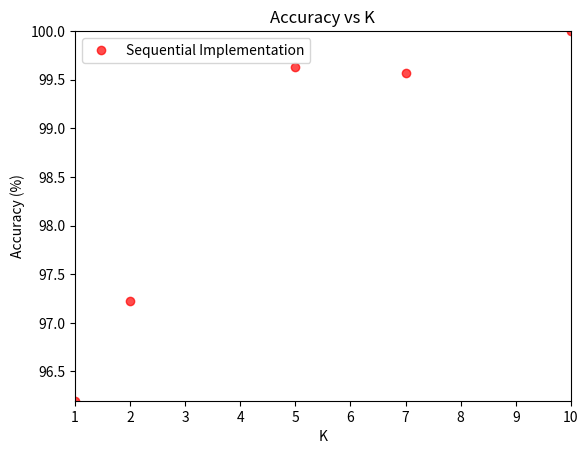
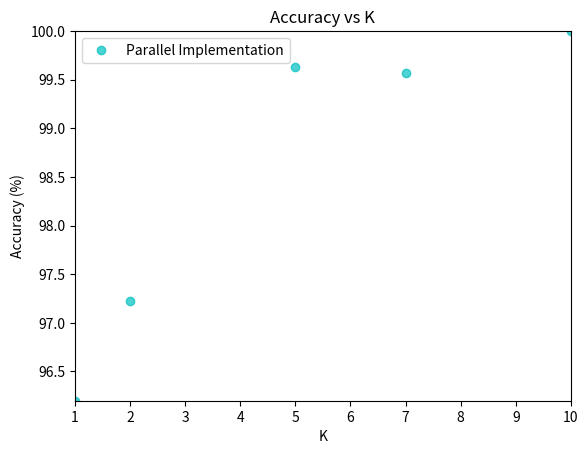
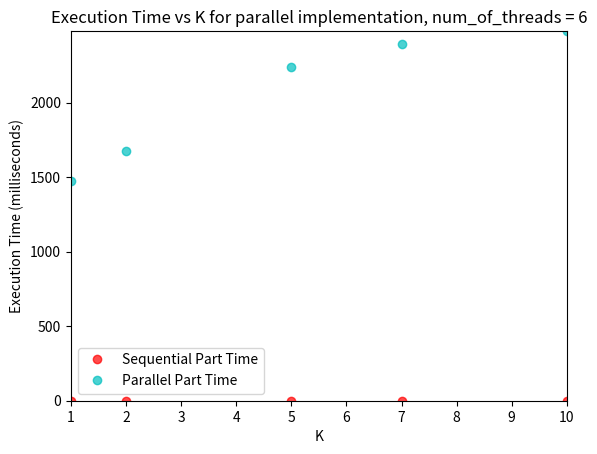
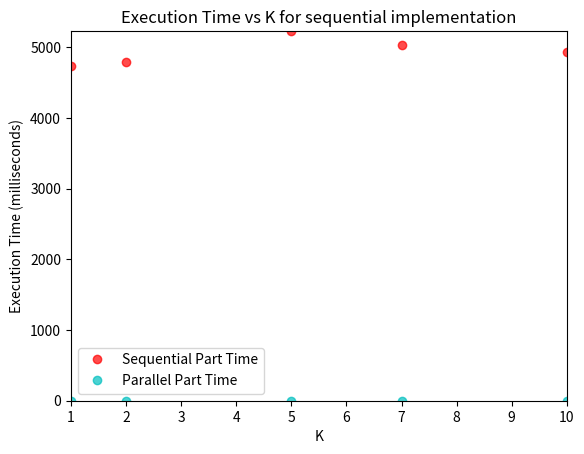
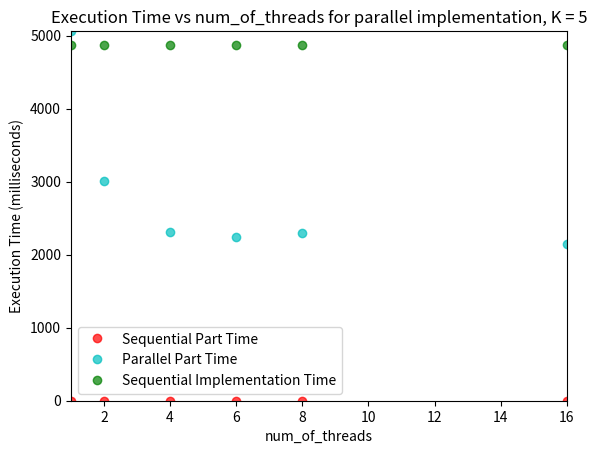

Recreate these plots in Python, in order.
import numpy as np
import matplotlib.pyplot as plt
from textwrap import wrap

# accuracy wrt. K value
K = [1, 2, 5, 7, 10]
serial = parallel = [(329*100)/342, (315 * 100)/324, (269*100)/270, (233*100)/234, (100)]

plt.figure()
plt.title('\n'.join(wrap('Accuracy vs K')))
plt.xlabel("K")
plt.ylabel("Accuracy (%)")
plt.autoscale(enable=True, axis='both', tight=True)
plt.plot(K, serial, 'ro', label="Sequential Implementation", alpha=0.7)
plt.legend()
plt.savefig("acc_vs_K_sequential.png")
plt.show()

plt.figure()
plt.title('\n'.join(wrap('Accuracy vs K')))
plt.xlabel("K")
plt.ylabel("Accuracy (%)")
plt.autoscale(enable=True, axis='both', tight=True)
plt.plot(K, parallel, 'co', label="Parallel Implementation", alpha=0.7)
plt.legend()
plt.savefig("acc_vs_K_parallel.png")
plt.show()

# Execution Time vs K value for parallel implementation
K = [1, 2, 5, 7, 10]
serial = [0, 0, 0, 0, 0]
parallel = [1474, 1675, 2240, 2395, 2481] #num_of_threads = 6

plt.figure()
plt.title('\n'.join(wrap('Execution Time vs K for parallel implementation, num_of_threads = 6')))
plt.xlabel("K")
plt.ylabel("Execution Time (milliseconds)")
plt.autoscale(enable=True, axis='both', tight=True)
plt.plot(K, serial, 'ro', label="Sequential Part Time", alpha=0.7)
plt.plot(K, parallel, 'co', label="Parallel Part Time", alpha=0.7)
plt.legend()
plt.savefig("time_vs_K_parallel_num_of_threads_6.png")
plt.show()

# Execution Time vs K value for sequential implementation
K = [1, 2, 5, 7, 10]
serial = [4738.31, 4795.7, 5226.11, 5027.90, 4926.34]
parallel = [0, 0, 0, 0, 0] 

plt.figure()
plt.title('\n'.join(wrap('Execution Time vs K for sequential implementation')))
plt.xlabel("K")
plt.ylabel("Execution Time (milliseconds)")
plt.autoscale(enable=True, axis='both', tight=True)
plt.plot(K, serial, 'ro', label="Sequential Part Time", alpha=0.7)
plt.plot(K, parallel, 'co', label="Parallel Part Time", alpha=0.7)
plt.legend()
plt.savefig("time_vs_K_sequential.png")
plt.show()

# Execution Time vs num_of_threads for parallel implementation K = 5
num_of_threads = [1, 2, 4, 6, 8, 16]
serial = [0, 0, 0, 0, 0, 0]
parallel = [5061, 3011, 2311, 2240, 2293, 2151] 
sequential = 6*[4872]

plt.figure()
plt.title('\n'.join(wrap('Execution Time vs num_of_threads for parallel implementation, K = 5')))
plt.xlabel("num_of_threads")
plt.ylabel("Execution Time (milliseconds)")
plt.autoscale(enable=True, axis='both', tight=True)
plt.plot(num_of_threads, serial, 'ro', label="Sequential Part Time", alpha=0.7)
plt.plot(num_of_threads, parallel, 'co', label="Parallel Part Time", alpha=0.7)
plt.plot(num_of_threads, sequential, 'go', label="Sequential Implementation Time", alpha=0.7)
plt.legend()
plt.savefig("time_vs_num_of_threads_parallel_K_5.png")
plt.show()
